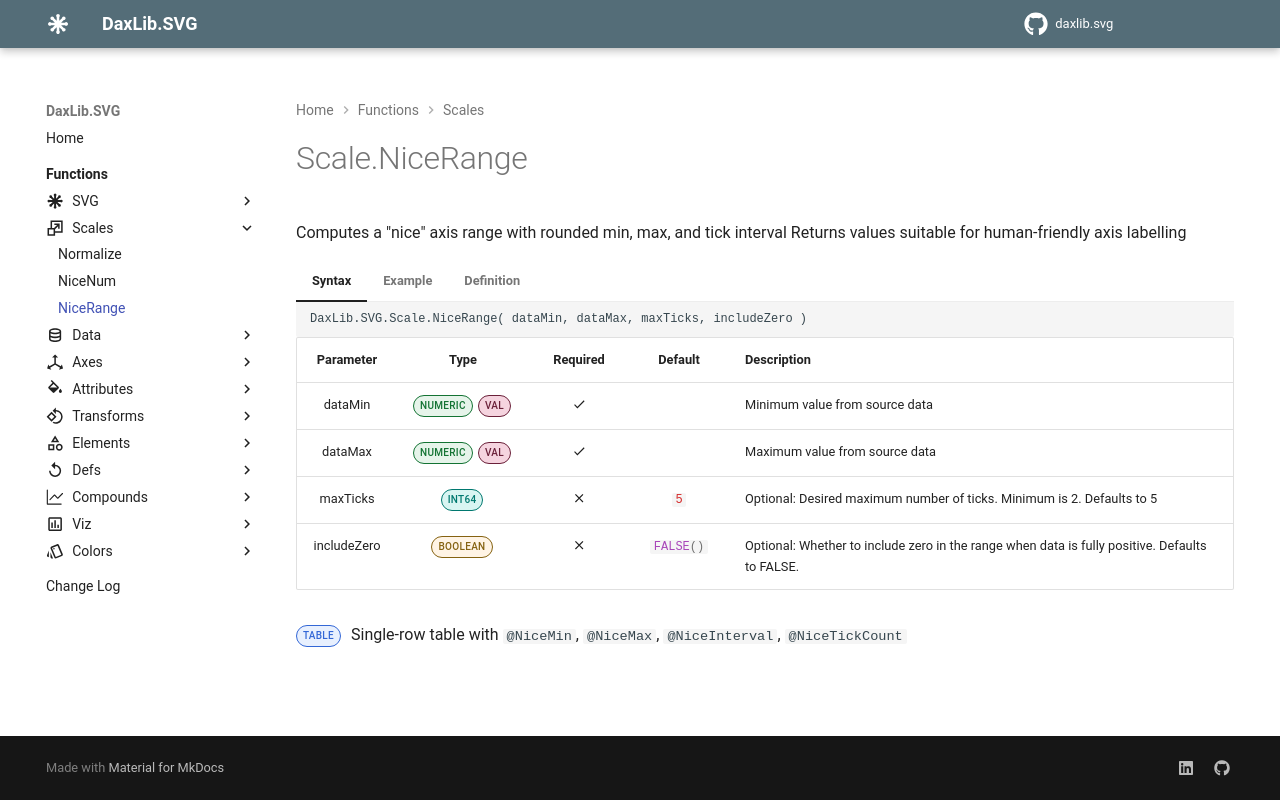

repository: EvaluationContext/daxlib.svg · page: scales/Scale.NiceRange/index.html · generator: mkdocs

# Scale.NiceRange

Computes a "nice" axis range with rounded min, max, and tick interval Returns values suitable for human-friendly axis labelling

=== "Syntax"

    ```dax
    DaxLib.SVG.Scale.NiceRange( dataMin, dataMax, maxTicks, includeZero )
    ```

    | Parameter | Type | Required | Default | Description |
    |:---:|:---:|:---:|:---:|---|
    | dataMin | <span class="type-label number">NUMERIC</span> <span class="type-label val">VAL</span> | :material-check: |  | Minimum value from source data |
    | dataMax | <span class="type-label number">NUMERIC</span> <span class="type-label val">VAL</span> | :material-check: |  | Maximum value from source data |
    | maxTicks | <span class="type-label int64">INT64</span> | :material-close: | `#!dax 5` | Optional: Desired maximum number of ticks. Minimum is 2. Defaults to 5 |
    | includeZero | <span class="type-label boolean">BOOLEAN</span> | :material-close: | `#!dax FALSE()` | Optional: Whether to include zero in the range when data is fully positive. Defaults to FALSE. |

    <span class="type-label table">TABLE</span> Single-row table with `@NiceMin`, `@NiceMax`, `@NiceInterval`, `@NiceTickCount`

=== "Example"

    ```dax
    DaxLib.SVG.Scale.NiceRange( 3.2, 97.8, 5, TRUE )
    // Returns single-row table:
    //   @NiceMin = 0
    //   @NiceMax = 100
    //   @NiceInterval = 25
    //   @NiceTickCount = 5
    ```

=== "Definition"

    ```dax
    function 'DaxLib.SVG.Scale.NiceRange' =
    		(
    			dataMin: NUMERIC VAL,
    			dataMax: NUMERIC VAL,
    			maxTicks: INT64 = 5,
    			includeZero: BOOLEAN = FALSE()
    		) =>
    
    			VAR _MaxTicks = IF( ISBLANK( maxTicks ) || maxTicks < 2, 5, maxTicks )
    			VAR _IncludeZero = IF( ISBLANK( includeZero ), FALSE(), includeZero )
    			VAR _DataMin = IF( _IncludeZero && dataMin > 0, 0, dataMin )
    			VAR _DataMax = dataMax
    			VAR _Range = _DataMax - _DataMin
    			VAR _NiceInterval =
    				IF(
    					_Range = 0,
    					IF( 
                            _DataMax = 0, 
                            1, 
                            DaxLib.SVG.Scale.NiceNum( ABS( _DataMax ) * 0.2 ) 
                        ),
    					DaxLib.SVG.Scale.NiceNum( _Range / ( _MaxTicks - 1 ) )
    				)
    			VAR _NiceMin = INT( _DataMin / _NiceInterval ) * _NiceInterval
    			VAR _NiceMax = -INT( -_DataMax / _NiceInterval ) * _NiceInterval
    			VAR _NiceTickCount = INT( ( _NiceMax - _NiceMin ) / _NiceInterval ) + 1
    
    			RETURN
    				ROW(
    					"@NiceMin", _NiceMin,
    					"@NiceMax", _NiceMax,
    					"@NiceInterval", _NiceInterval,
    					"@NiceTickCount", _NiceTickCount
    				)
    ```
